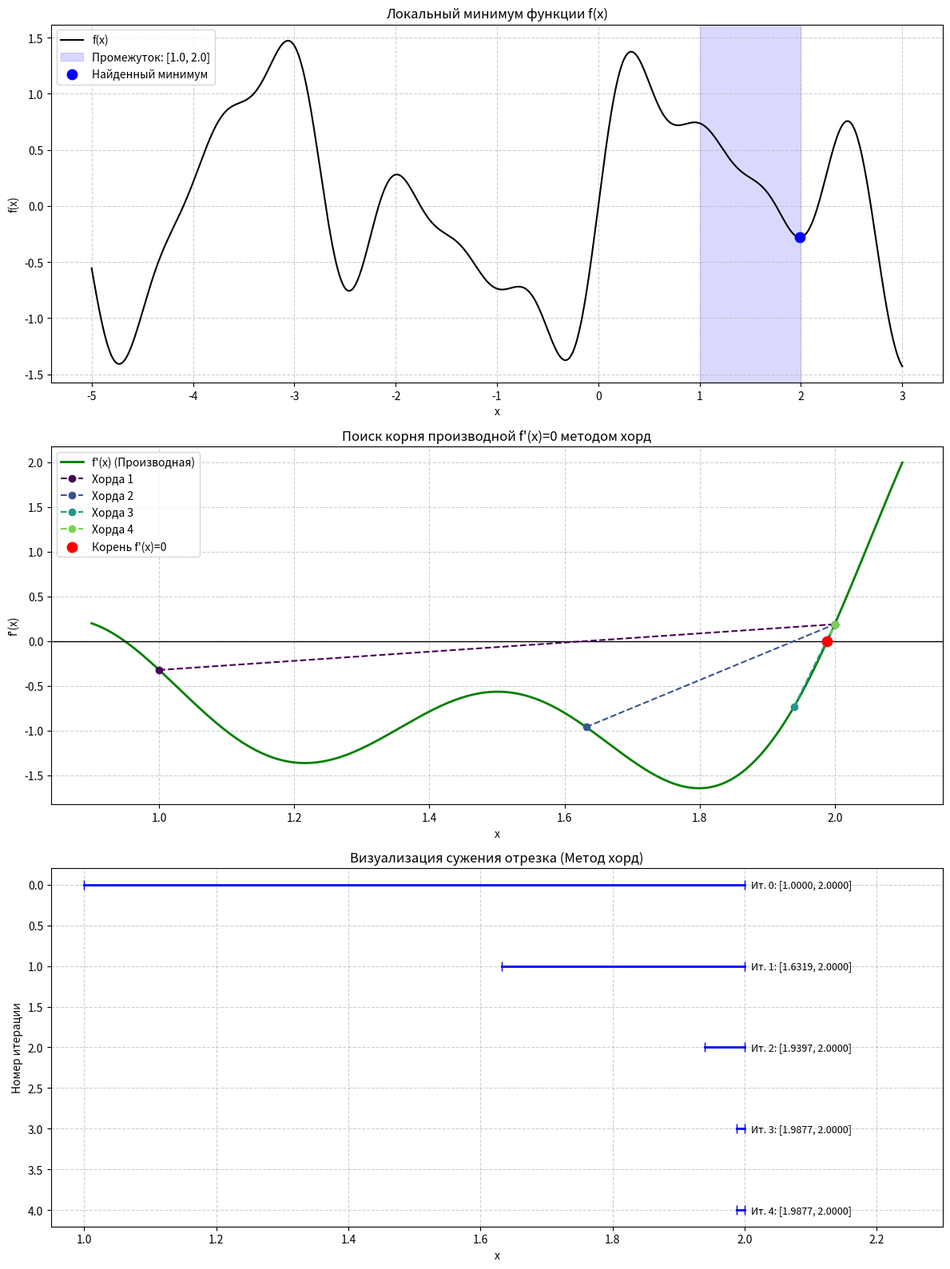

This chart was generated by the following Python code:
import numpy as np
import matplotlib.pyplot as plt

def f(x):
    return 0.8 * np.sin(1.5 * x) + 0.6 * np.sin(3.2 * x) + 0.4 * np.sin(5.7 * x) + 0.2 * np.sin(8.1 * x)

def df(x):
    return 1.2 * np.cos(1.5 * x) + 1.92 * np.cos(3.2 * x) + 2.28 * np.cos(5.7 * x) + 1.62 * np.cos(8.1 * x)


def chord_method_history(a, b, eps):
    history = [(a, b)]
    secants = []
    iters = 0

    print(f"Поиск минимума методом хорд на [{a}, {b}] с точностью {eps}\n")

    while True:
        iters += 1
        fa, fb = df(a), df(b)

        x_new = a - fa * (a - b) / (fa - fb)
        secants.append(([a, b], [fa, fb]))

        df_new = df(x_new)

        if iters <= 3:
            print(f"Итерация {iters}: x~ = {x_new:.5f}, f'(x~) = {df_new:.5f}")

        if abs(df_new) <= eps or iters > 100:
            history.append((a, b))
            x_opt = x_new
            break

        if df_new > 0:
            b = x_new
        else:
            a = x_new

        history.append((a, b))

    print(f"\nИтог: Минимум x* ≈ {x_opt:.5f}, f(x*) ≈ {f(x_opt):.5f}, всего итераций: {iters}")
    return history, secants, x_opt


eps = 0.001
a0, b0 = 1.0, 2.0
history, secants, x_min = chord_method_history(a0, b0, eps)

fig, (ax1, ax2, ax3) = plt.subplots(3, 1, figsize=(12, 16))

x_full = np.linspace(-5, 3, 2000)
ax1.plot(x_full, f(x_full), 'k-', label='f(x)')
ax1.axvspan(a0, b0, color='blue', alpha=0.15, label=f'Промежуток: [{a0}, {b0}]')
ax1.scatter([x_min], [f(x_min)], color='blue', s=80, zorder=5, label='Найденный минимум')
ax1.set_title('Локальный минимум функции f(x)')
ax1.set_xlabel('x')
ax1.set_ylabel('f(x)')
ax1.grid(True, linestyle='--', alpha=0.6)
ax1.legend()

# Средний график: Производная f'(x) и секущие (хорды)
x_zoom = np.linspace(a0 - 0.1, b0 + 0.1, 500)
ax2.plot(x_zoom, df(x_zoom), 'g-', linewidth=2, label="f'(x) (Производная)")
ax2.axhline(0, color='black', linewidth=1)  # Ось ОХ

colors = plt.cm.viridis(np.linspace(0, 0.8, len(secants)))
for i, (xs, ys) in enumerate(secants):
    ax2.plot(xs, ys, marker='o', linestyle='--', color=colors[i], label=f'Хорда {i + 1}')

ax2.scatter([x_min], [0], color='red', s=80, zorder=5, label="Корень f'(x)=0")
ax2.set_title("Поиск корня производной f'(x)=0 методом хорд")
ax2.set_xlabel('x')
ax2.set_ylabel("f'(x)")
ax2.grid(True, linestyle='--', alpha=0.6)
ax2.legend()

for i, (a, b) in enumerate(history):
    ax3.plot([a, b], [i, i], color='blue', marker='|', markersize=8, linewidth=2)
    ax3.text(b + 0.01, i, f'Ит. {i}: [{a:.4f}, {b:.4f}]', va='center', fontsize=9)

ax3.set_title('Визуализация сужения отрезка (Метод хорд)')
ax3.set_xlabel('x')
ax3.set_ylabel('Номер итерации')
ax3.set_xlim(a0 - 0.05, b0 + 0.3)
ax3.invert_yaxis()
ax3.grid(True, linestyle='--', alpha=0.6)

plt.tight_layout()
plt.show()
